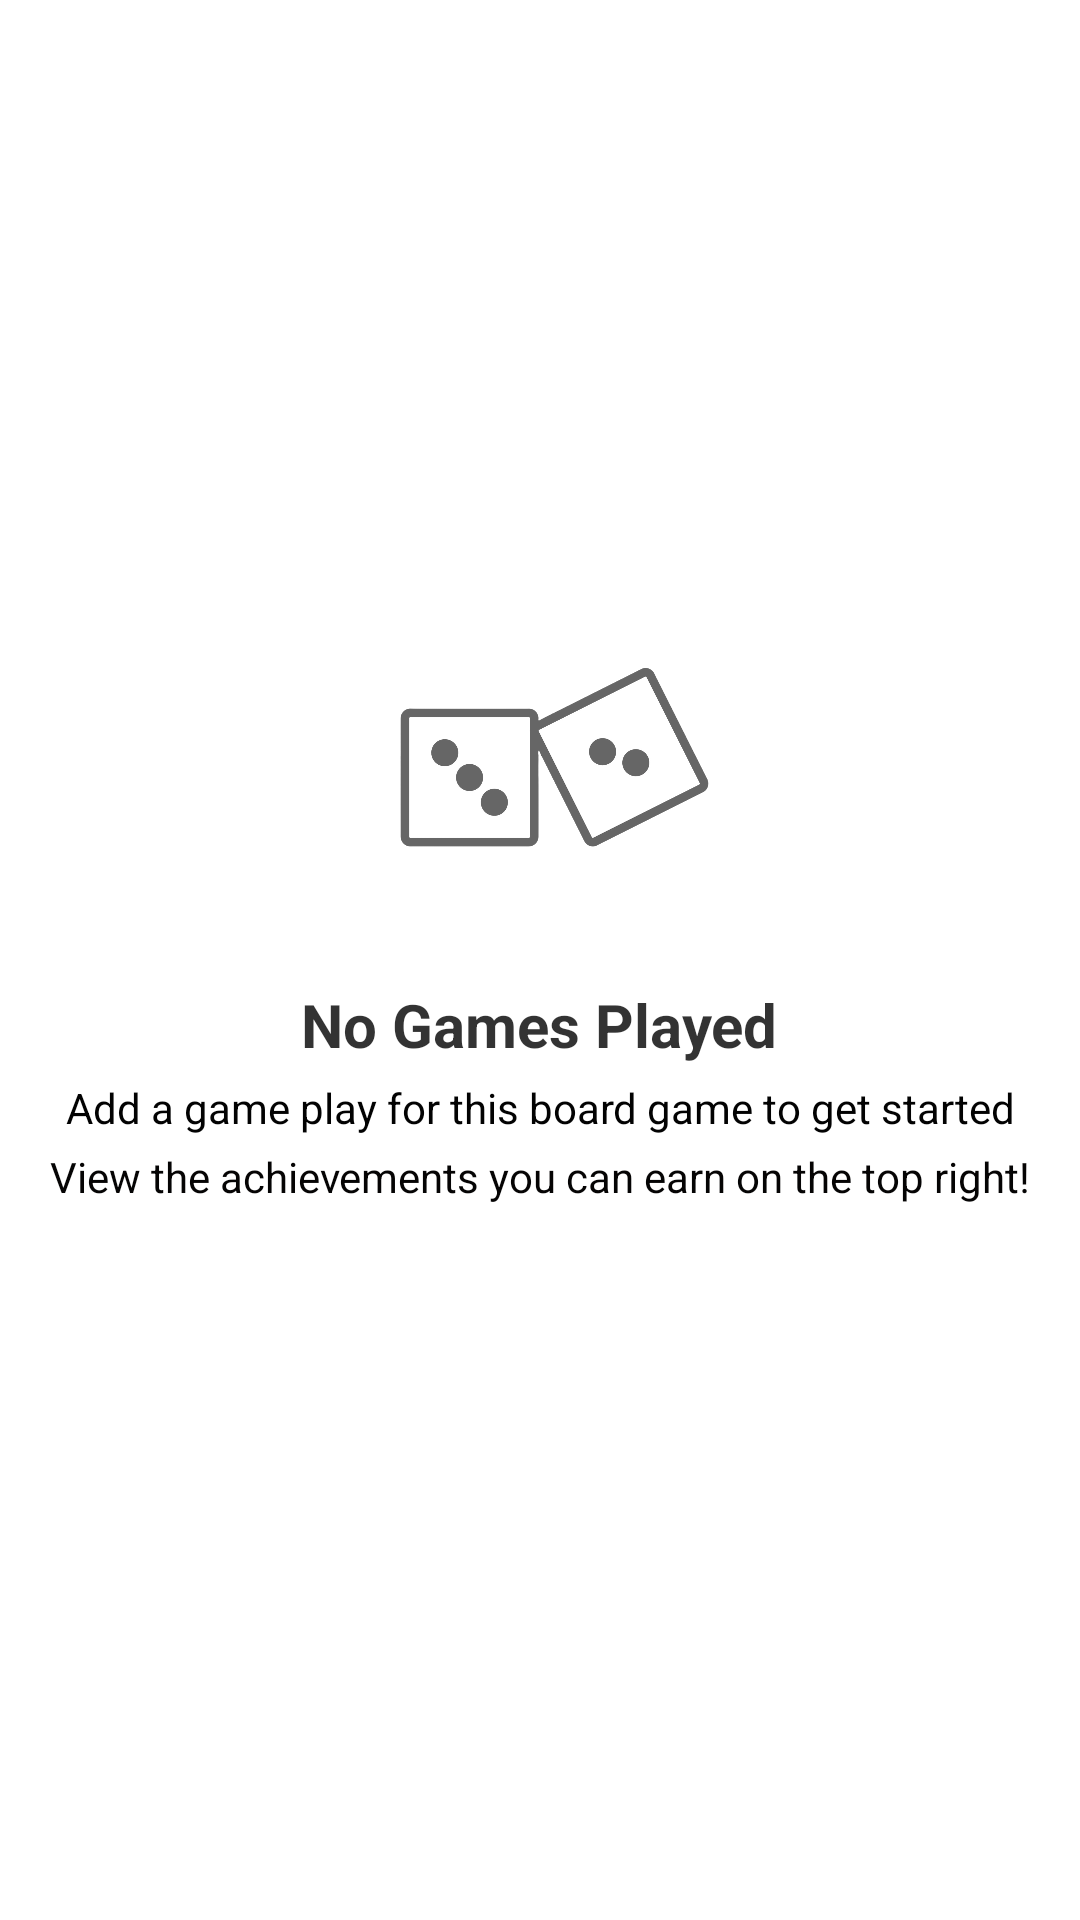

Android layout source for this screen:
<!-- AndroidManifest.xml: application theme Theme.Argon -->
<!-- res/layout/gameplay_list_emptystate.xml -->
<?xml version="1.0" encoding="utf-8"?>
<androidx.constraintlayout.widget.ConstraintLayout xmlns:android="http://schemas.android.com/apk/res/android"
    xmlns:app="http://schemas.android.com/apk/res-auto"
    xmlns:tools="http://schemas.android.com/tools"
    android:layout_width="match_parent"
    android:layout_height="match_parent">

    <ImageView
        android:id="@+id/imageView2"
        android:layout_width="207dp"
        android:layout_height="144dp"
        android:layout_marginTop="184dp"
        android:alpha="0.6"
        app:layout_constraintEnd_toEndOf="parent"
        app:layout_constraintStart_toStartOf="parent"
        app:layout_constraintTop_toTopOf="parent"
        app:srcCompat="@drawable/emptystate2" />

    <TextView
        android:id="@+id/textView5"
        android:layout_width="270dp"
        android:layout_height="31dp"
        android:alpha="0.8"
        android:text="No Games Played"
        android:textAlignment="center"
        android:textColor="#000000"
        android:textSize="20sp"
        android:textStyle="bold"
        app:layout_constraintBottom_toBottomOf="parent"
        app:layout_constraintEnd_toEndOf="@+id/imageView2"
        app:layout_constraintHorizontal_bias="0.508"
        app:layout_constraintStart_toStartOf="@+id/imageView2"
        app:layout_constraintTop_toBottomOf="@+id/imageView2"
        app:layout_constraintVertical_bias="0.0" />

    <TextView
        android:id="@+id/textView6"
        android:layout_width="362dp"
        android:layout_height="23dp"
        android:text="Add a game play for this board game to get started"
        android:textAlignment="center"
        android:textColor="#020202"
        app:layout_constraintBottom_toBottomOf="parent"
        app:layout_constraintEnd_toEndOf="@+id/textView5"
        app:layout_constraintStart_toStartOf="@+id/textView5"
        app:layout_constraintTop_toBottomOf="@+id/textView5"
        app:layout_constraintVertical_bias="0.002" />

    <TextView
        android:id="@+id/textView7"
        android:layout_width="352dp"
        android:layout_height="21dp"
        android:text="View the achievements you can earn on the top right!"
        android:textAlignment="center"
        android:textColor="#050404"
        app:layout_constraintBottom_toBottomOf="parent"
        app:layout_constraintEnd_toEndOf="@+id/textView6"
        app:layout_constraintHorizontal_bias="0.492"
        app:layout_constraintStart_toStartOf="@+id/textView6"
        app:layout_constraintTop_toBottomOf="@+id/textView6"
        app:layout_constraintVertical_bias="0.0" />
</androidx.constraintlayout.widget.ConstraintLayout>
<!-- resources referenced by this layout -->
<resources>
  <!-- drawable emptystate2: png bitmap (drawable, 187841 bytes) -->
  <style name="Theme.Argon" parent="Theme.MaterialComponents.DayNight.DarkActionBar">
          
          <item name="colorPrimary">#F82C769E</item>
          <item name="colorPrimaryVariant">#2B5B6E</item>
          <item name="colorOnPrimary">@color/white</item>
          
          <item name="colorSecondary">@color/teal_200</item>
          <item name="colorSecondaryVariant">@color/teal_700</item>
          <item name="colorOnSecondary">@color/black</item>
          
          <item name="android:statusBarColor" tools:targetApi="l">?attr/colorPrimaryVariant</item>
          
      </style>
  <color name="white">#FFFFFFFF</color>
  <color name="teal_200">#FF03DAC5</color>
  <color name="teal_700">#FF018786</color>
  <color name="black">#FF000000</color>
</resources>
